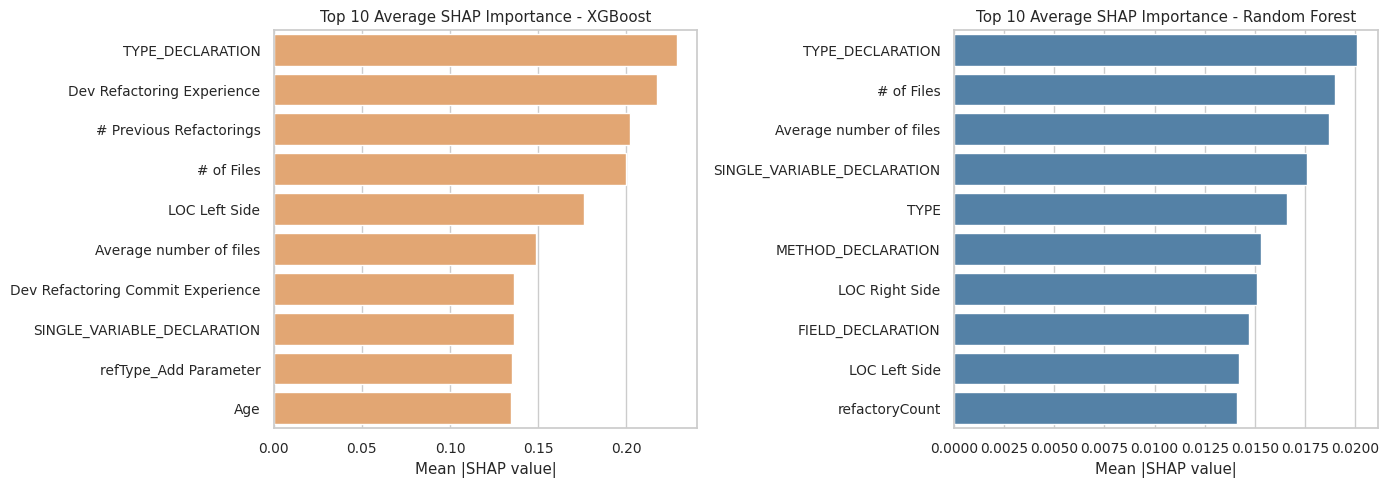

The matplotlib source for this figure:
import matplotlib.pyplot as plt
import seaborn as sns
import pandas as pd

# 数据准备
xgb_data = {
    "Feature": [
        "TYPE_DECLARATION",
        "Dev Refactoring Experience",
        "# Previous Refactorings",
        "# of Files",
        "LOC Left Side",
        "Average number of files",
        "Dev Refactoring Commit Experience",
        "SINGLE_VARIABLE_DECLARATION",
        "refType_Add Parameter",
        "Age"
    ],
    "SHAP": [0.2288, 0.2175, 0.2022, 0.1997, 0.1761, 0.1488, 0.1362, 0.1360, 0.1354, 0.1346]
}

rf_data = {
    "Feature": [
        "TYPE_DECLARATION",
        "# of Files",
        "Average number of files",
        "SINGLE_VARIABLE_DECLARATION",
        "TYPE",
        "METHOD_DECLARATION",
        "LOC Right Side",
        "FIELD_DECLARATION",
        "LOC Left Side",
        "refactoryCount"
    ],
    "SHAP": [0.0201, 0.0190, 0.0187, 0.0176, 0.0166, 0.0153, 0.0151, 0.0147, 0.0142, 0.0141]
}

# 转换为 DataFrame
df_xgb = pd.DataFrame(xgb_data)
df_rf = pd.DataFrame(rf_data)

# 设置样式
sns.set(style="whitegrid", font_scale=0.9)
fig, axes = plt.subplots(1, 2, figsize=(14, 5), sharex=False)

# XGBoost
sns.barplot(
    ax=axes[0],
    y="Feature", x="SHAP",
    data=df_xgb,
    color="sandybrown"
)
axes[0].set_title("Top 10 Average SHAP Importance - XGBoost")
axes[0].set_xlabel("Mean |SHAP value|")
axes[0].set_ylabel("")

# Random Forest
sns.barplot(
    ax=axes[1],
    y="Feature", x="SHAP",
    data=df_rf,
    color="steelblue"
)
axes[1].set_title("Top 10 Average SHAP Importance - Random Forest")
axes[1].set_xlabel("Mean |SHAP value|")
axes[1].set_ylabel("")

plt.tight_layout()
plt.show()
fig.savefig("shap_feature_importance_comparison.png", dpi=300)